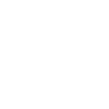
t = 0.00 s
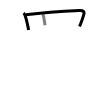
t = 2.50 s
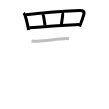
t = 5.25 s
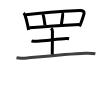
t = 7.75 s
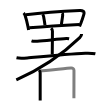
t = 10.50 s
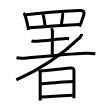
t = 13.00 s

The animated SVG that drew these frames (rendered in a browser with its animation timeline set to each time). Animation: 13 SMIL elements (animate=13); one cycle of 13.00 s.

<svg width="109px" height="109px" viewBox="0 0 px 109px" xmlns="http://www.w3.org/2000/svg" xmlns:xlink="http://www.w3.org/1999/xlink" xml:space="preserve" version="1.1"  baseProfile="full">
<path d="M23.62,12.94c0.78,0.78,1.13,1.56,1.5,2.65c0.88,2.61,1.89,6.58,2.74,10.58c0.3,1.39,0.55,2.7,0.72,3.83" style="fill:none;stroke:black;stroke-width:3;opacity:0">
  <animate attributeType="CSS" attributeName="opacity" from="0" to="1" begin="0s" dur="1s" repeatCount="Indefinite" fill="freeze" />
</path>
<path d="M25.85,14.83c12.5-1.6,43.09-3.8,53.78-4.28c3.04-0.13,5.15,0.44,4.21,3.88c-0.69,2.52-1.79,5.86-3.06,9.08c-0.4,1.02-0.81,2.02-1.23,2.98" style="fill:none;stroke:black;stroke-width:3;opacity:0">
  <animate attributeType="CSS" attributeName="opacity" from="0" to="1" begin="1s" dur="1s" repeatCount="Indefinite" fill="freeze" />
</path>
<path d="M42.55,14.28c0.59,0.59,0.94,1.37,1.12,2.49c0.52,3.28,1.15,6.92,1.31,8.48" style="fill:none;stroke:black;stroke-width:3;opacity:0">
  <animate attributeType="CSS" attributeName="opacity" from="0" to="1" begin="2s" dur="1s" repeatCount="Indefinite" fill="freeze" />
</path>
<path d="M62.15,12.87c0.55,0.55,0.62,1.47,0.52,2.42c-0.4,3.61-0.92,6.46-1.23,9.06" style="fill:none;stroke:black;stroke-width:3;opacity:0">
  <animate attributeType="CSS" attributeName="opacity" from="0" to="1" begin="3s" dur="1s" repeatCount="Indefinite" fill="freeze" />
</path>
<path d="M29.33,27.74c9.54-0.86,42.54-2.99,50.23-3.36" style="fill:none;stroke:black;stroke-width:3;opacity:0">
  <animate attributeType="CSS" attributeName="opacity" from="0" to="1" begin="4s" dur="1s" repeatCount="Indefinite" fill="freeze" />
</path>
<path d="M31.5,40.85c1.6,0.53,4.07,0.46,5.75,0.34c8.87-0.63,21.25-2.19,29.17-2.66c1.29-0.08,2.06,0.12,2.71,0.25" style="fill:none;stroke:black;stroke-width:3;opacity:0">
  <animate attributeType="CSS" attributeName="opacity" from="0" to="1" begin="5s" dur="1s" repeatCount="Indefinite" fill="freeze" />
</path>
<path d="M51.17,28.12c0.67,0.67,1.27,1.88,1.27,3.18c0,7.58-0.19,17.08-0.19,23.1" style="fill:none;stroke:black;stroke-width:3;opacity:0">
  <animate attributeType="CSS" attributeName="opacity" from="0" to="1" begin="6s" dur="1s" repeatCount="Indefinite" fill="freeze" />
</path>
<path d="M16.5,57.79c3.65,0.77,7.08,0.45,10.75,0.11c13.07-1.21,42.37-4.02,58-4.66c3.41-0.14,6.76-0.12,10.12,0.59" style="fill:none;stroke:black;stroke-width:3;opacity:0">
  <animate attributeType="CSS" attributeName="opacity" from="0" to="1" begin="7s" dur="1s" repeatCount="Indefinite" fill="freeze" />
</path>
<path d="M81.59,34.02c0,0.98-0.57,2.44-1.84,3.67c-16.41,15.81-36,30.19-63.44,42.21" style="fill:none;stroke:black;stroke-width:3;opacity:0">
  <animate attributeType="CSS" attributeName="opacity" from="0" to="1" begin="8s" dur="1s" repeatCount="Indefinite" fill="freeze" />
</path>
<path d="M39.02,69.98c0.75,0.75,1.16,1.81,1.16,2.75c0,3.85,0,15.42,0,23.39c0,1.64,0,3.14,0,4.38" style="fill:none;stroke:black;stroke-width:3;opacity:0">
  <animate attributeType="CSS" attributeName="opacity" from="0" to="1" begin="9s" dur="1s" repeatCount="Indefinite" fill="freeze" />
</path>
<path d="M40.93,70.85c2.56-0.12,27.67-2.61,30-2.75c1.94-0.12,3.04,0.65,3.04,2.5c0,1.88-0.03,15.55-0.05,23.15c0,2.07-0.01,3.7-0.01,4.5" style="fill:none;stroke:black;stroke-width:3;opacity:0">
  <animate attributeType="CSS" attributeName="opacity" from="0" to="1" begin="10s" dur="1s" repeatCount="Indefinite" fill="freeze" />
</path>
<path d="M41.13,83.85c7.62-0.6,25.62-2.1,31.94-2.28" style="fill:none;stroke:black;stroke-width:3;opacity:0">
  <animate attributeType="CSS" attributeName="opacity" from="0" to="1" begin="11s" dur="1s" repeatCount="Indefinite" fill="freeze" />
</path>
<path d="M41.22,97.11c7.05-0.51,22.81-1.36,31.59-1.79" style="fill:none;stroke:black;stroke-width:3;opacity:0">
  <animate attributeType="CSS" attributeName="opacity" from="0" to="1" begin="12s" dur="1s" repeatCount="Indefinite" fill="freeze" />
</path>
</svg>
